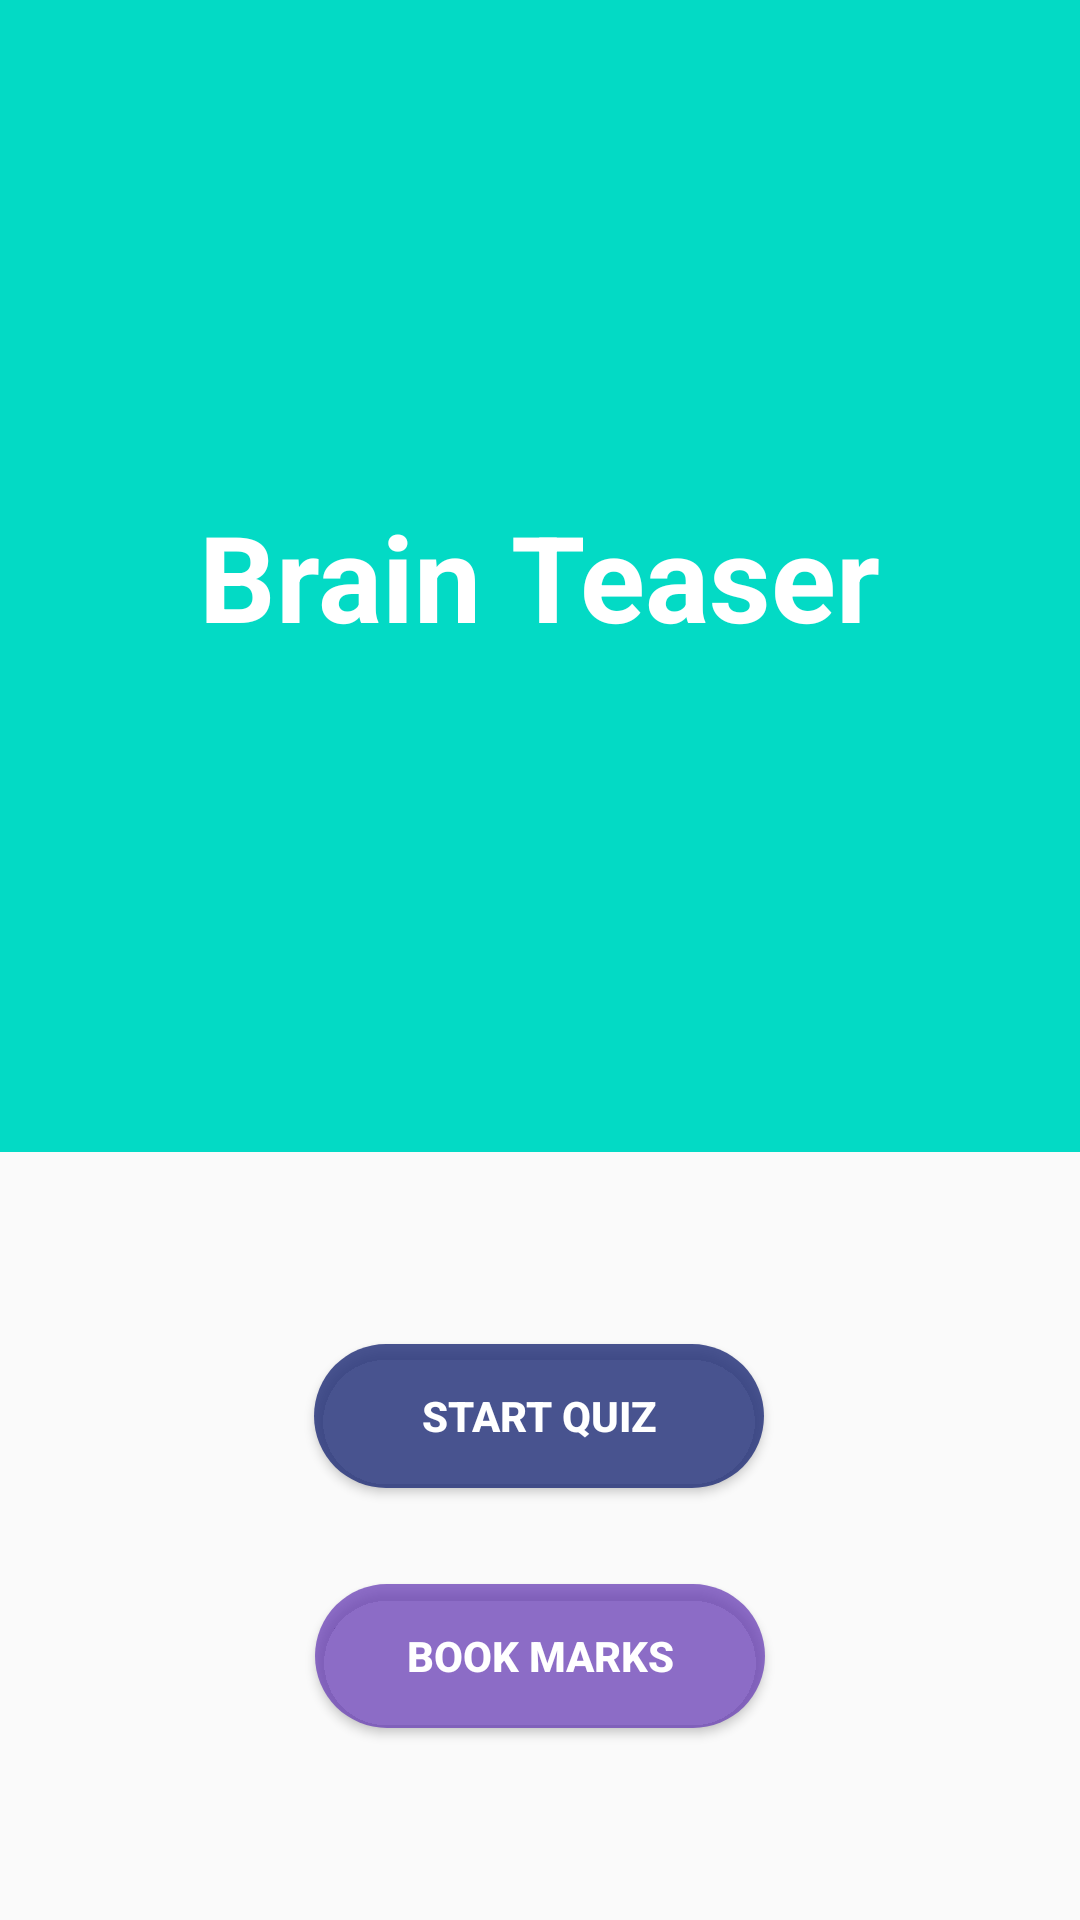

Write the Android layout XML for this screen, with the resource values it uses.
<!-- AndroidManifest.xml: application theme Theme.BrainTeaser -->
<!-- res/layout/activity_askme.xml -->
<?xml version="1.0" encoding="utf-8"?>
<androidx.constraintlayout.widget.ConstraintLayout xmlns:android="http://schemas.android.com/apk/res/android"
    xmlns:app="http://schemas.android.com/apk/res-auto"
    xmlns:tools="http://schemas.android.com/tools"
    android:layout_width="match_parent"
    android:layout_height="match_parent"
    tools:context=".Askme">

    <FrameLayout
        android:layout_width="0dp"
        android:layout_height="0dp"
        android:layout_marginBottom="64dp"
        android:background="@color/teal_200"
        app:layout_constraintBottom_toTopOf="@+id/startBtn"
        app:layout_constraintEnd_toEndOf="parent"
        app:layout_constraintStart_toStartOf="parent"
        app:layout_constraintTop_toTopOf="parent">

        <TextView
            android:id="@+id/textView"
            android:layout_width="wrap_content"
            android:layout_height="wrap_content"
            android:text="@string/app_name"
            android:textColor="@color/white"
            android:textStyle="bold"
            android:textSize="40sp"
            android:layout_gravity="center"/>
    </FrameLayout>

    <Button
        android:id="@+id/bookmarksBtn"
        android:layout_width="150dp"
        android:layout_height="wrap_content"
        android:layout_marginBottom="64dp"
        android:background="@drawable/rounded_corners"
        android:text="@string/Btn_3"
        android:textColor="@color/white"
        android:textStyle="bold"
        app:backgroundTint="#B9673AB7"
        app:layout_constraintBottom_toBottomOf="parent"
        app:layout_constraintEnd_toEndOf="parent"
        app:layout_constraintStart_toStartOf="parent" />

    <Button
        android:id="@+id/startBtn"
        android:layout_width="150dp"
        android:layout_height="wrap_content"
        android:background="@drawable/rounded_corners"
        android:text="@string/Btn_4"
        android:textColor="@color/white"
        android:textStyle="bold"
        app:backgroundTint="#D527347C"
        android:layout_marginBottom="32dp"
        app:layout_constraintBottom_toTopOf="@+id/bookmarksBtn"
        app:layout_constraintEnd_toEndOf="parent"
        app:layout_constraintHorizontal_bias="0.498"
        app:layout_constraintStart_toStartOf="parent" />

</androidx.constraintlayout.widget.ConstraintLayout>
<!-- resources referenced by this layout -->
<resources>
  <color name="teal_200">#FF03DAC5</color>
  <color name="white">#FFFFFFFF</color>
  <!-- drawable rounded_corners (drawable) -->
  <?xml version="1.0" encoding="utf-8"?>
  <shape android:shape="rectangle" xmlns:android="http://schemas.android.com/apk/res/android">
      <corners android:radius="300dp"/>
          <solid android:color="@color/Primary_Grey"/>
  
  
  
  </shape>
  <string name="Btn_3">Book marks</string>
  <string name="Btn_4">Start Quiz</string>
  <string name="app_name">Brain Teaser</string>
  <style name="Theme.BrainTeaser" parent="Theme.AppCompat.DayNight.NoActionBar">
          
          <item name="colorPrimary">@color/purple_500</item>
          <item name="colorPrimaryVariant">@color/purple_700</item>
          <item name="colorOnPrimary">@color/white</item>
          
          <item name="colorSecondary">@color/teal_200</item>
          <item name="colorSecondaryVariant">@color/teal_700</item>
          <item name="colorOnSecondary">@color/black</item>
          
          <item name="android:statusBarColor" tools:targetApi="l">?attr/colorPrimaryVariant</item>
          
      </style>
  <color name="Primary_Grey">#9E9E9E</color>
  <color name="purple_500">#303F9F</color>
  <color name="purple_700">#689F38</color>
  <color name="teal_700">#FF018786</color>
  <color name="black">#FF000000</color>
</resources>
